4-way image classification set "pokemon" from GitHub (Schultz2873/pokemon-image-recognition); label vocabulary: bulbasaur, charmander, pikachu, squirtle.

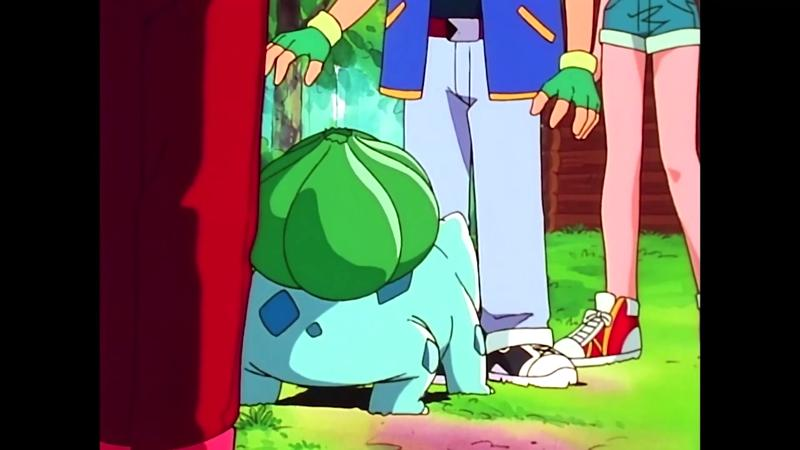
Label: bulbasaur

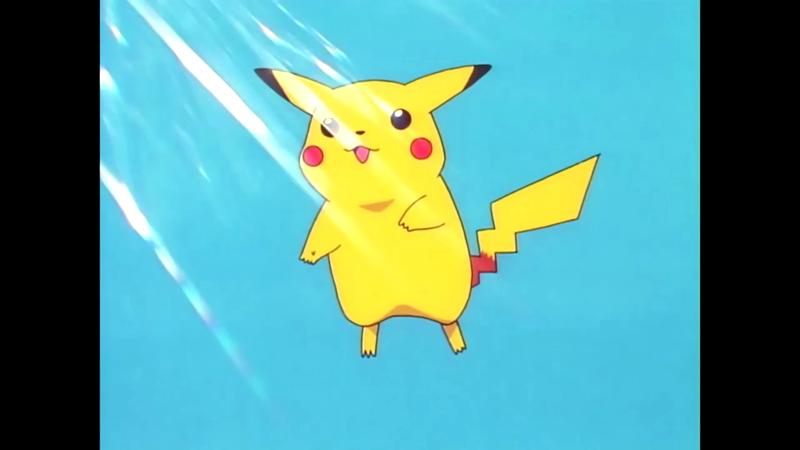
Label: pikachu

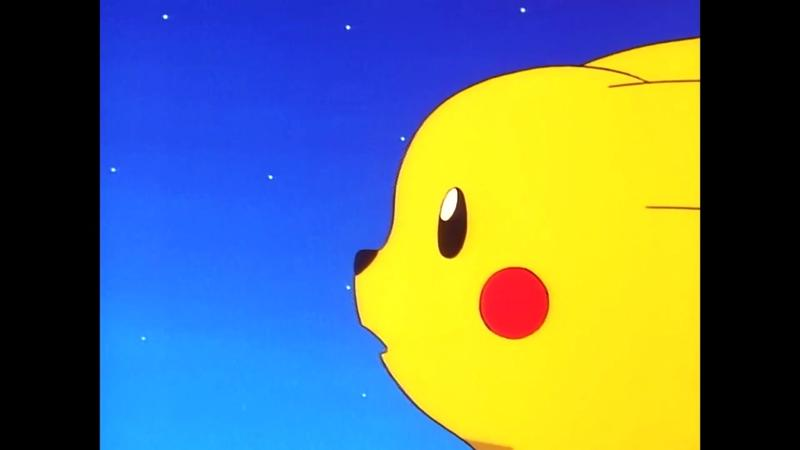
Label: pikachu

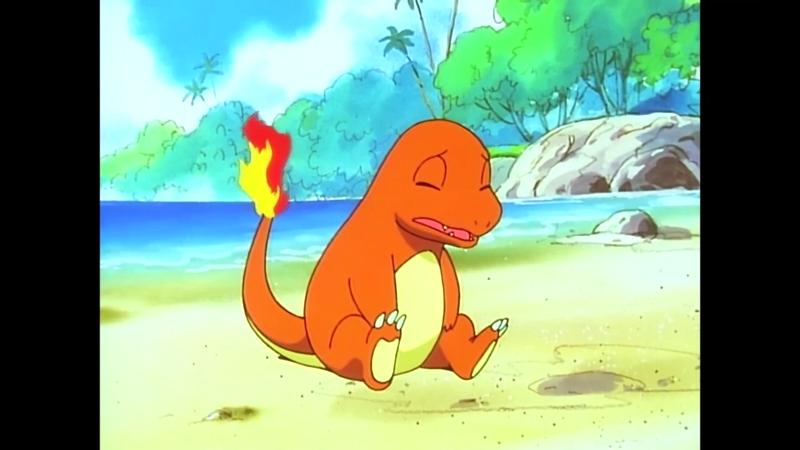
Label: charmander

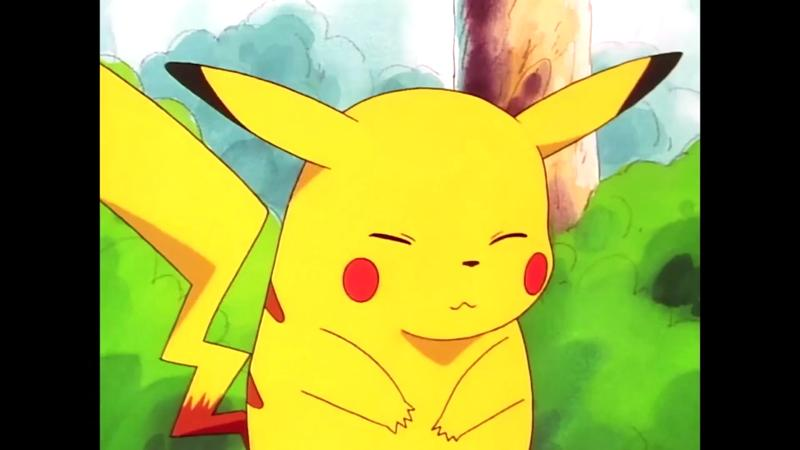
Label: pikachu

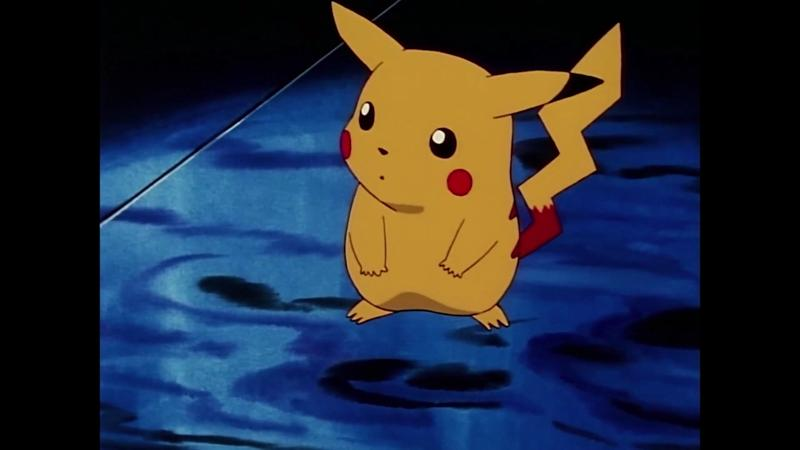
Label: pikachu
